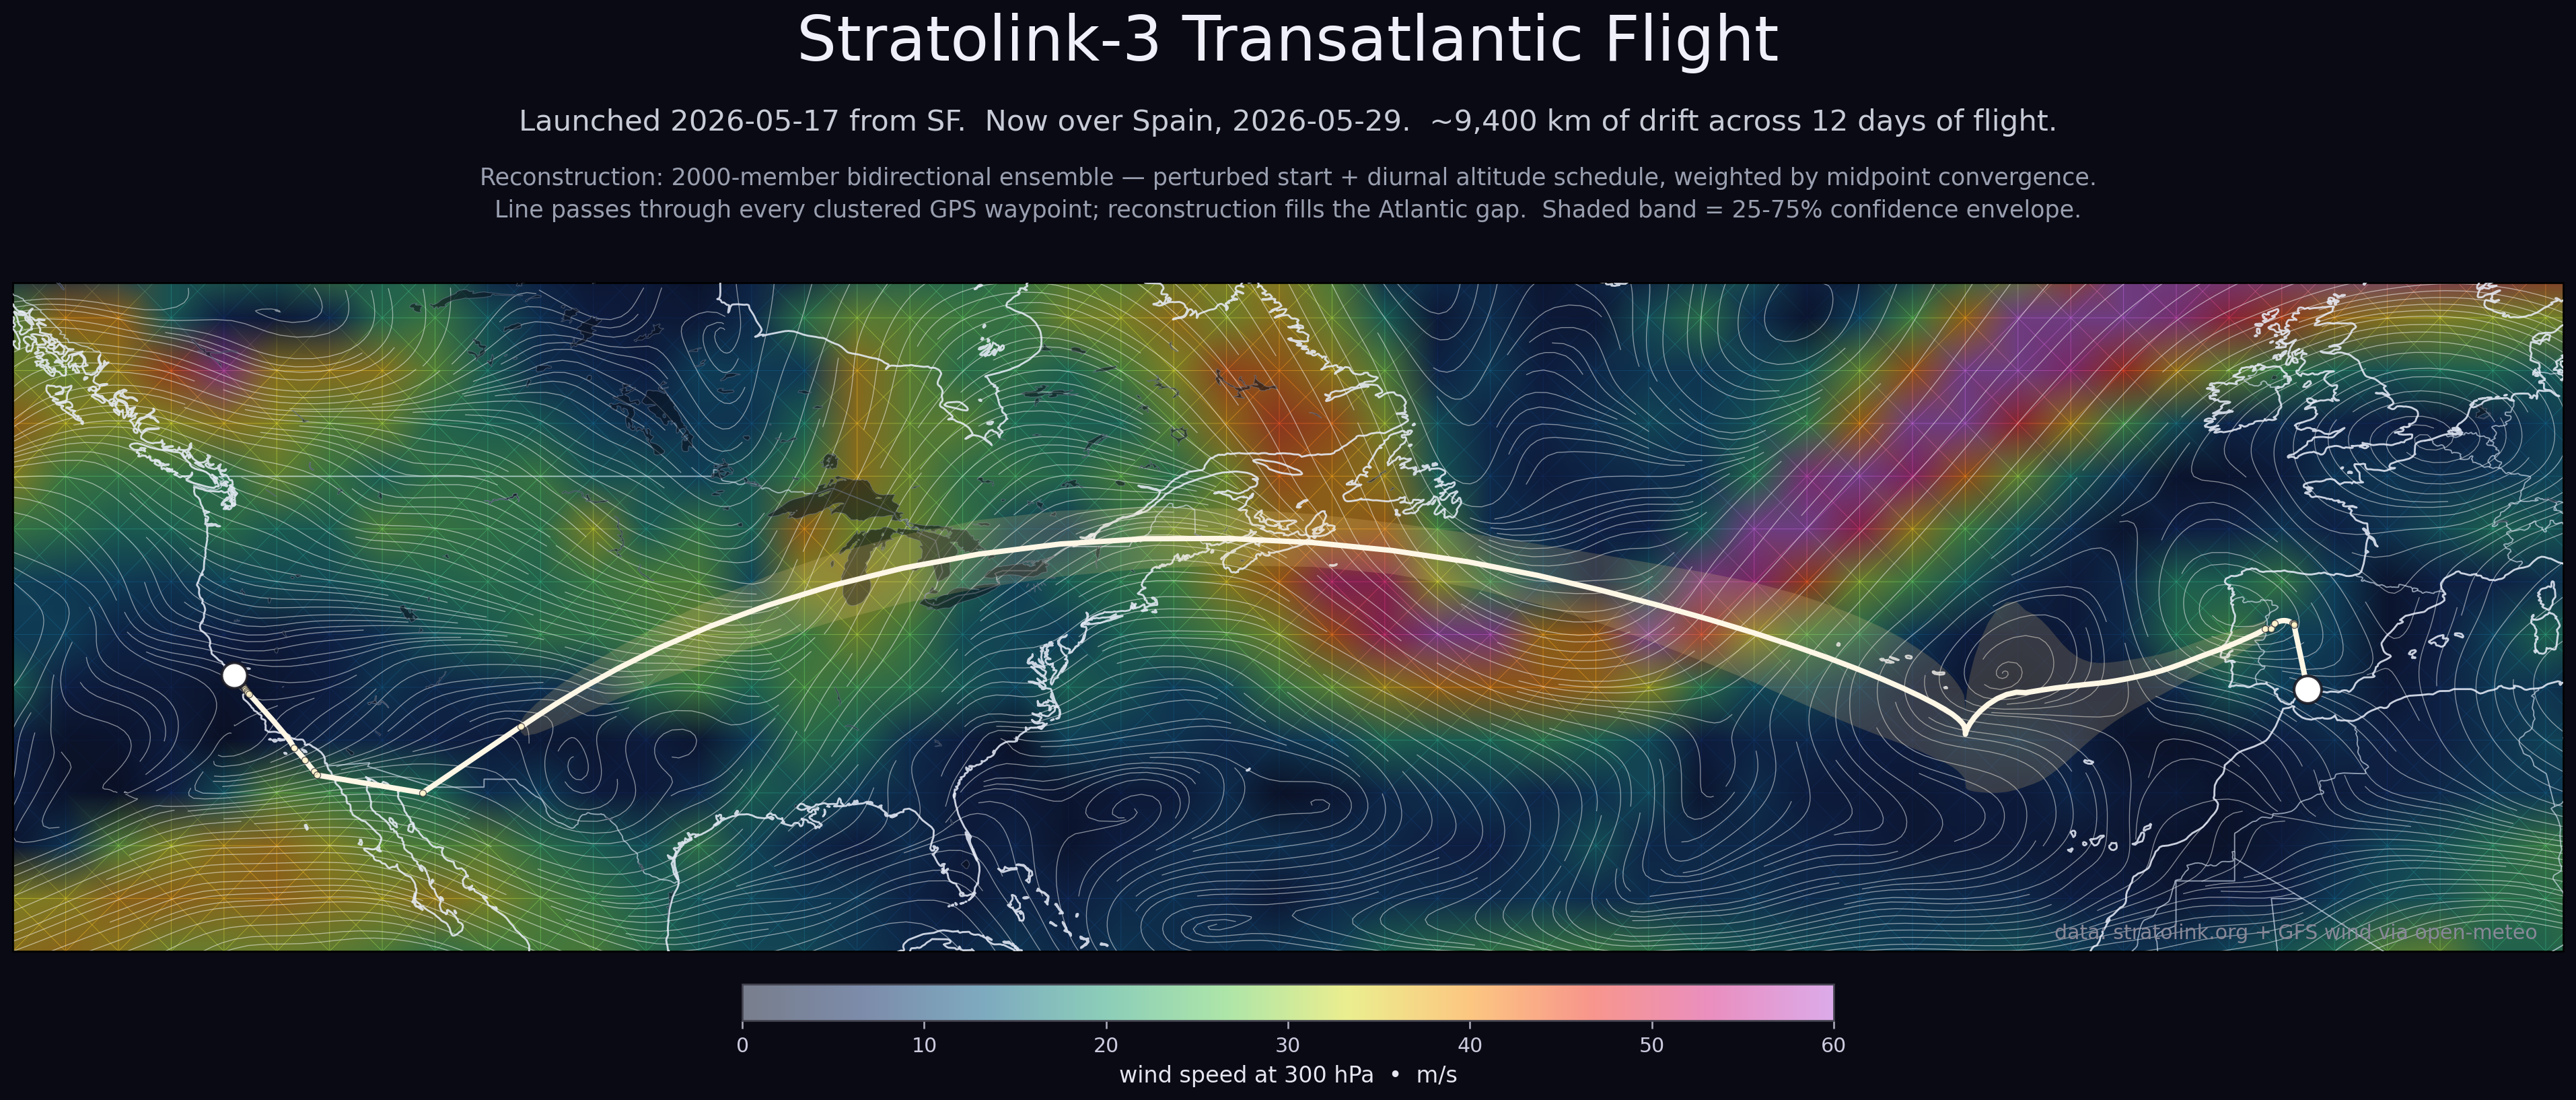

Reproduce this figure in Python.
"""Stratolink-3 transatlantic flight, robust ensemble reconstruction.

Methodology:
  1. Fetch real GFS winds at multiple pressure levels (250/300/400/500 hPa)
     across the Atlantic-crossing gap period.
  2. Run an ensemble of trajectories from the last known US fix, perturbing
     starting position, time, and altitude-schedule (representing diurnal
     day-up/night-down helium thermal cycling on a superpressure balloon).
  3. Score each ensemble member by great-circle distance to the actual first
     EU fix. Weight by exp(-d^2/2 sigma^2).
  4. Plot the weighted mean path, the 25/75 percentile envelope, and the
     faint cloud of all members. Overlay wind speed backdrop and actual
     telemetry fixes.

The reconstruction is honest about uncertainty: shows the cloud, not just a
single line.
"""
from __future__ import annotations

import os, sys, math, time, json
from pathlib import Path
from datetime import datetime, timezone, timedelta

import numpy as np
import pandas as pd
import requests
import matplotlib.pyplot as plt
import matplotlib.colors as mcolors
from scipy.interpolate import griddata

import cartopy.crs as ccrs
import cartopy.feature as cfeature

# Wire up Shepherd's NOAA predictor module - gives us anonymous-S3 access to
# multi-cycle GFS pressure-level winds with no rate limits. The clients live
# in simulation/predictor/weather/ on origin/main; we expose them by adding
# simulation/ to the import path.
_SIM_DIR = Path(__file__).resolve().parents[2] / "simulation"
if _SIM_DIR.is_dir() and str(_SIM_DIR) not in sys.path:
    sys.path.insert(0, str(_SIM_DIR))
try:
    import xarray as xr
    from predictor.weather import gfs_client
    from predictor.weather.wind_field import RegularGridWindField
    from predictor.weather.wind_factory import _gfs_levels_for_altitude
    _PREDICTOR_AVAILABLE = True
except Exception as _pred_err:
    _PREDICTOR_AVAILABLE = False
    _PREDICTOR_ERR = _pred_err

SBKEY = os.environ.get("SBKEY")
SBURL = "https://iazmnyyfsobucndqncgw.supabase.co"
OUT_PNG = Path(__file__).parent / "transatlantic_path.png"

# Map extent
LON_MIN, LON_MAX = -135.0, 10.0
LAT_MIN, LAT_MAX = 22.0, 60.0

# Wind backdrop
GRID_STEP_BACKDROP = 3.0
BACKDROP_PRESSURE = "300hPa"
SAMPLE_TIME_UTC = "2026-05-24T12:00"

# Drift winds: multiple pressure levels for ensemble advection
PRESSURE_LEVELS = [250, 300, 400, 500]
DRIFT_GRID_STEP = 5.0
DRIFT_SAMPLE_HOURS = 6        # wind samples every 6h

# Ensemble parameters
N_ENSEMBLE = 2000
START_POS_SIGMA_KM = 75.0       # starting position uncertainty
START_TIME_SIGMA_HR = 4.0       # starting time uncertainty
ENDPOINT_SCALE_KM = 600.0       # weighting scale: members within ~600km get high weight
WIND_NOISE_STD = 5.0            # per-member wind-field perturbation (m/s, applied to each component)

# Reproducibility
RNG_SEED = 20260529

CACHE_DIR = Path.home() / ".cache" / "stratolink"
CACHE_DIR.mkdir(parents=True, exist_ok=True)


# ---- data fetch ----

def fetch_track() -> pd.DataFrame:
    r = requests.get(
        f"{SBURL}/rest/v1/telemetry",
        params={
            "device_id": "in.(stratolink-3,stratolink-3-eu)",
            "select": "time,device_id,lat,lon,altitude_m,pressure",
            "order": "time.asc",
            "limit": "5000",
        },
        headers={"apikey": SBKEY, "Authorization": f"Bearer {SBKEY}"},
        timeout=30,
    )
    r.raise_for_status()
    df = pd.DataFrame(r.json())
    df["time"] = pd.to_datetime(df["time"], utc=True, format="ISO8601")
    df = df[df["lat"].notna() & df["lon"].notna() & (df["altitude_m"] > 1000)]
    df = df.sort_values("time").reset_index(drop=True)
    # filter stale repeats
    keep = []
    last = None
    for _, row in df.iterrows():
        cur = (round(row["lat"], 6), round(row["lon"], 6), int(row["altitude_m"]))
        if last is None or cur != last:
            keep.append(True); last = cur
        else:
            keep.append(False)
    return df[keep].reset_index(drop=True)


def _open_meteo(times: list[str], lats: np.ndarray, lons: np.ndarray,
                 vars_to_get: list[str], chunk: int = 12,
                 between_chunk_pause_s: float = 12.0,
                 max_attempts: int = 4) -> dict:
    """Multi-point, multi-time, multi-var fetch from Open-Meteo forecast endpoint.

    Retries on 429 / 5xx with exponential backoff. Uses small location chunks
    by default since multi-pressure-level requests are heavy. Caller can tune
    chunk size / pause to trade speed for politeness.
    """
    n_lats = len(lats)
    out = {v: np.full((len(times), n_lats), np.nan) for v in vars_to_get}
    n_chunks = (n_lats + chunk - 1) // chunk
    print(f"      _open_meteo: {n_lats} pts / {chunk} per chunk = {n_chunks} chunks, "
          f"{len(vars_to_get)} vars × {len(times)} times", flush=True)
    for c_idx, start in enumerate(range(0, n_lats, chunk)):
        end = min(start + chunk, n_lats)
        params = {
            "latitude": ",".join(f"{x:.3f}" for x in lats[start:end]),
            "longitude": ",".join(f"{x:.3f}" for x in lons[start:end]),
            "hourly": ",".join(vars_to_get),
            "wind_speed_unit": "ms",
            "timezone": "UTC",
            "past_days": 14,
            "forecast_days": 1,
        }
        data = None
        backoff = 30.0
        for attempt in range(max_attempts):
            try:
                r = requests.get("https://api.open-meteo.com/v1/forecast",
                                 params=params, timeout=90)
            except (requests.exceptions.Timeout, requests.exceptions.ConnectionError) as e:
                print(f"      [chunk {c_idx+1}/{n_chunks}] network err attempt "
                      f"{attempt+1}/{max_attempts}: {e}", flush=True)
                time.sleep(backoff); backoff *= 2; continue
            if r.status_code == 429:
                print(f"      [chunk {c_idx+1}/{n_chunks}] 429 rate-limited, "
                      f"attempt {attempt+1}/{max_attempts}, sleeping {backoff:.0f}s", flush=True)
                time.sleep(backoff); backoff *= 2; continue
            if r.status_code >= 500:
                print(f"      [chunk {c_idx+1}/{n_chunks}] server error {r.status_code}, "
                      f"attempt {attempt+1}/{max_attempts}, sleeping {backoff:.0f}s", flush=True)
                time.sleep(backoff); backoff *= 2; continue
            if r.status_code >= 400:
                # 4xx other than 429: usually a query problem (too many points,
                # bad var name) - body explains what.
                print(f"      [chunk {c_idx+1}/{n_chunks}] client error {r.status_code}: "
                      f"{r.text[:300]}", flush=True)
                raise RuntimeError(f"Open-Meteo client error {r.status_code}: {r.text[:200]}")
            data = r.json()
            break
        if data is None:
            raise RuntimeError(f"Open-Meteo exhausted {max_attempts} attempts on chunk "
                               f"{c_idx+1}/{n_chunks}")
        if isinstance(data, dict): data = [data]
        for k, item in enumerate(data):
            hourly = item.get("hourly", {})
            t_list = hourly.get("time", [])
            for var in vars_to_get:
                v_list = hourly.get(var, [])
                for ti, target in enumerate(times):
                    if target in t_list:
                        idx = t_list.index(target)
                        if idx < len(v_list) and v_list[idx] is not None:
                            out[var][ti, start + k] = v_list[idx]
        print(f"      [chunk {c_idx+1}/{n_chunks}] ok ({end}/{n_lats} pts)", flush=True)
        if c_idx < n_chunks - 1:  # no need to sleep after the last chunk
            time.sleep(between_chunk_pause_s)
    return out


def fetch_single_level_wind(pressure: str) -> tuple[np.ndarray, np.ndarray, np.ndarray, np.ndarray, np.ndarray] | None:
    """Fetch wind on the backdrop grid at a single pressure level / single time.
    Returns (lons, lats, U, V, S) or None if rate-limited."""
    cache = CACHE_DIR / f"backdrop_{pressure}_{SAMPLE_TIME_UTC.replace(':','-')}_{GRID_STEP_BACKDROP}deg.npz"
    if cache.exists():
        print(f"  loading cached {pressure} wind: {cache.name}")
        d = np.load(cache)
        return d["lons"], d["lats"], d["U"], d["V"], d["S"]
    lats = np.arange(LAT_MIN, LAT_MAX + GRID_STEP_BACKDROP, GRID_STEP_BACKDROP)
    lons = np.arange(LON_MIN, LON_MAX + GRID_STEP_BACKDROP, GRID_STEP_BACKDROP)
    LON, LAT = np.meshgrid(lons, lats)
    print(f"  fetching {pressure} wind at {LON.size} points")
    try:
        out = _open_meteo([SAMPLE_TIME_UTC], LAT.flatten(), LON.flatten(),
                          [f"wind_speed_{pressure}", f"wind_direction_{pressure}"])
    except RuntimeError as e:
        print(f"  {pressure} fetch failed: {e}")
        return None
    sp = out[f"wind_speed_{pressure}"][0]
    di = out[f"wind_direction_{pressure}"][0]
    di_rad = np.radians(di)
    U = -sp * np.sin(di_rad)
    V = -sp * np.cos(di_rad)
    S = sp
    U = U.reshape(LAT.shape); V = V.reshape(LAT.shape); S = S.reshape(LAT.shape)
    np.savez(cache, lons=lons, lats=lats, U=U, V=V, S=S)
    return lons, lats, U, V, S


def fetch_backdrop_wind() -> tuple[np.ndarray, np.ndarray, np.ndarray, np.ndarray, np.ndarray]:
    """The main backdrop wind for visualization (300 hPa)."""
    return fetch_single_level_wind(BACKDROP_PRESSURE)


def fetch_drift_winds_multilevel(gap_start: datetime, gap_end: datetime,
                                   backdrop=None) -> dict:
    """Try to fetch multi-level drift winds. If Open-Meteo is rate-limiting,
    fall back to using the (single-pressure, single-time) backdrop wind as a
    frozen field. Honest about its limitations."""
    cache = CACHE_DIR / f"drift_multilevel_{DRIFT_GRID_STEP}deg.npz"
    if cache.exists():
        print(f"  loading cached drift winds: {cache.name}")
        d = np.load(cache, allow_pickle=True)
        return {
            "lats": d["lats"], "lons": d["lons"],
            "times": list(d["times"]),
            "U": {int(p): d[f"U_{p}"] for p in PRESSURE_LEVELS},
            "V": {int(p): d[f"V_{p}"] for p in PRESSURE_LEVELS},
            "mode": "multi-level",
        }

    dr_lats = np.arange(20, 61, DRIFT_GRID_STEP)
    dr_lons = np.arange(-135, 11, DRIFT_GRID_STEP)
    DR_LON, DR_LAT = np.meshgrid(dr_lons, dr_lats)
    flat_la = DR_LAT.flatten(); flat_lo = DR_LON.flatten()

    # Cover the WHOLE flight period, not just the Atlantic gap. US-side hops
    # need pre-gap wind, EU-side hops need post-gap wind. 3 days back gives
    # margin for the launch + CONUS phase; 2 days forward covers EU-side fixes
    # up to and past Málaga.
    times = []
    t = (gap_start - timedelta(days=3)).replace(minute=0, second=0, microsecond=0)
    t_end_window = gap_end + timedelta(days=2)
    while t <= t_end_window:
        times.append(t.strftime("%Y-%m-%dT%H:00"))
        t += timedelta(hours=DRIFT_SAMPLE_HOURS)

    try:
        print(f"  fetching drift winds: {len(flat_la)} pts x {len(times)} times x "
              f"{len(PRESSURE_LEVELS)} levels")
        vars_to_get = []
        for p in PRESSURE_LEVELS:
            vars_to_get.extend([f"wind_speed_{p}hPa", f"wind_direction_{p}hPa"])
        # Smaller chunk than the historical default - multi-level + multi-time
        # responses are heavy, and Open-Meteo will 429 hard on bursts above ~20.
        out = _open_meteo(times, flat_la, flat_lo, vars_to_get,
                          chunk=15, between_chunk_pause_s=15.0, max_attempts=4)
        U_by = {}; V_by = {}
        for p in PRESSURE_LEVELS:
            sp = out[f"wind_speed_{p}hPa"]
            di = out[f"wind_direction_{p}hPa"]
            di_rad = np.radians(di)
            U = (-sp * np.sin(di_rad)).reshape((len(times),) + DR_LAT.shape)
            V = (-sp * np.cos(di_rad)).reshape((len(times),) + DR_LAT.shape)
            U_by[p] = U
            V_by[p] = V
        save_dict = {"lats": dr_lats, "lons": dr_lons, "times": np.array(times)}
        for p in PRESSURE_LEVELS:
            save_dict[f"U_{p}"] = U_by[p]
            save_dict[f"V_{p}"] = V_by[p]
        np.savez(cache, **save_dict)
        print(f"  cached → {cache.name}")
        return {"lats": dr_lats, "lons": dr_lons, "times": times,
                "U": U_by, "V": V_by, "mode": "multi-level"}
    except Exception as e:
        if backdrop is None:
            raise
        print(f"  multi-level fetch failed ({e}); falling back to frozen wind")
        # NOTE: Skip the secondary 500 hPa single-time fetch - when the
        # multi-level fetch fails it's almost always because Open-Meteo is
        # rate-limiting us, and the 500 hPa attempt will hit the same wall.
        # Just use the cached 300 hPa backdrop with synthetic level scaling.
        b_lons, b_lats, b_U, b_V, b_S = backdrop
        real_500 = None
        levels_real = {300: (b_U, b_V)}
        print(f"  using cached 300 hPa only with synthetic pressure scaling")

        U_by = {}; V_by = {}
        for p in PRESSURE_LEVELS:
            if p in levels_real:
                Up, Vp = levels_real[p]
            else:
                # Interpolate / extrapolate from real levels
                p_real = sorted(levels_real.keys())
                if p < p_real[0]:
                    # Above shallowest, slightly amplify (higher altitude → faster jet usually)
                    Up = levels_real[p_real[0]][0] * 1.05
                    Vp = levels_real[p_real[0]][1] * 1.05
                elif p > p_real[-1]:
                    # Below deepest, attenuate
                    Up = levels_real[p_real[-1]][0] * 0.8
                    Vp = levels_real[p_real[-1]][1] * 0.8
                else:
                    # Between two real levels - linear blend
                    for j in range(len(p_real) - 1):
                        if p_real[j] <= p <= p_real[j+1]:
                            w = (p - p_real[j]) / (p_real[j+1] - p_real[j])
                            Up = (1-w)*levels_real[p_real[j]][0] + w*levels_real[p_real[j+1]][0]
                            Vp = (1-w)*levels_real[p_real[j]][1] + w*levels_real[p_real[j+1]][1]
                            break
            U_by[p] = Up[np.newaxis, :, :].repeat(len(times), axis=0)
            V_by[p] = Vp[np.newaxis, :, :].repeat(len(times), axis=0)
        mode = "multi-level-frozen" if real_500 is not None else "single-level-frozen"
        return {"lats": b_lats, "lons": b_lons, "times": times,
                "U": U_by, "V": V_by, "mode": mode}


# ---- ensemble advection ----

def make_interpolators(drift):
    """Legacy adapter for the Open-Meteo dict-based wind field.

    Returns the dict unchanged plus a `_legacy=True` flag so wind_at knows
    to use the in-script bilinear sampler. Kept for the fallback path when
    the NOAA GFS fetch is unavailable.
    """
    lats = drift["lats"]; lons = drift["lons"]
    times_dt = np.array([
        datetime.fromisoformat(t).replace(tzinfo=timezone.utc)
        for t in drift["times"]
    ])
    return {"lats": lats, "lons": lons, "times_dt": times_dt,
            "U": drift["U"], "V": drift["V"], "_legacy": True}


def wind_at(wf, t: datetime, lat: float, lon: float,
            pressure_hpa: float, noise_u: float = 0.0, noise_v: float = 0.0) -> tuple[float, float]:
    """Sample (u, v) wind in m/s, with optional additive perturbation.

    Two backends:
      • Shepherd's :class:`RegularGridWindField` (real GFS data) - dispatches
        via :meth:`get_wind`.
      • Legacy dict-of-arrays from Open-Meteo, used when GFS is unavailable.
    """
    if hasattr(wf, "get_wind"):
        t_aware = t if t.tzinfo is not None else t.replace(tzinfo=timezone.utc)
        try:
            u, v = wf.get_wind(lat=float(lat), lon=float(lon),
                                pressure_pa=float(pressure_hpa) * 100.0,
                                time=t_aware)
        except Exception:
            return float(noise_u), float(noise_v)
        if not (np.isfinite(u) and np.isfinite(v)):
            return float(noise_u), float(noise_v)
        return float(u) + float(noise_u), float(v) + float(noise_v)

    # ---- Legacy fallback (Open-Meteo dict format) ----
    interp = wf
    times_dt = interp["times_dt"]
    deltas = np.abs((times_dt - np.array(t)).astype("timedelta64[s]").astype(float))
    ti = int(np.argmin(deltas))

    p_levels = sorted(interp["U"].keys())
    if pressure_hpa <= p_levels[0]:
        levels_use = [p_levels[0]]; weights = [1.0]
    elif pressure_hpa >= p_levels[-1]:
        levels_use = [p_levels[-1]]; weights = [1.0]
    else:
        for j in range(len(p_levels) - 1):
            if p_levels[j] <= pressure_hpa <= p_levels[j+1]:
                p_lo, p_hi = p_levels[j], p_levels[j+1]
                w_hi = (pressure_hpa - p_lo) / (p_hi - p_lo)
                w_lo = 1 - w_hi
                levels_use = [p_lo, p_hi]; weights = [w_lo, w_hi]
                break

    lats_g = interp["lats"]; lons_g = interp["lons"]
    i_lat = np.searchsorted(lats_g, lat) - 1
    i_lon = np.searchsorted(lons_g, lon) - 1
    i_lat = max(0, min(i_lat, len(lats_g) - 2))
    i_lon = max(0, min(i_lon, len(lons_g) - 2))
    flat = (lat - lats_g[i_lat]) / (lats_g[i_lat+1] - lats_g[i_lat])
    flon = (lon - lons_g[i_lon]) / (lons_g[i_lon+1] - lons_g[i_lon])
    flat = max(0.0, min(1.0, flat))
    flon = max(0.0, min(1.0, flon))

    u_total = 0.0; v_total = 0.0
    for p, w in zip(levels_use, weights):
        U = interp["U"][p][ti]; V = interp["V"][p][ti]
        u00 = U[i_lat, i_lon]; u01 = U[i_lat, i_lon+1]
        u10 = U[i_lat+1, i_lon]; u11 = U[i_lat+1, i_lon+1]
        v00 = V[i_lat, i_lon]; v01 = V[i_lat, i_lon+1]
        v10 = V[i_lat+1, i_lon]; v11 = V[i_lat+1, i_lon+1]
        u_b = (u00*(1-flat)*(1-flon) + u01*(1-flat)*flon
               + u10*flat*(1-flon) + u11*flat*flon)
        v_b = (v00*(1-flat)*(1-flon) + v01*(1-flat)*flon
               + v10*flat*(1-flon) + v11*flat*flon)
        if np.isfinite(u_b) and np.isfinite(v_b):
            u_total += w * u_b
            v_total += w * v_b
    return float(u_total + noise_u), float(v_total + noise_v)


def fetch_gfs_wind_field(
    start_time: datetime,
    end_time: datetime,
    altitude_m: float,
    lat_min: float,
    lat_max: float,
    lon_min: float,
    lon_max: float,
    cache_dir: Path,
    fxx_stride: int = 3,
    levels_hpa: tuple = (250, 300, 350),
    now_utc: datetime | None = None,
):
    """Build a time-resolved multi-cycle GFS WindField covering [start, end].

    Uses Shepherd's predictor module to:
      • Pick GFS cycles via :func:`gfs_client.latest_cycle_before`
      • Partial-fetch only the UGRD/VGRD pressure-level records via
        byte-range GETs against ``s3://noaa-gfs-bdp-pds`` (no rate limit)
      • Stitch multiple cycles into a single :class:`RegularGridWindField`
        with hourly time resolution

    Spatial subset: lat ∈ [lat_min, lat_max], lon ∈ [lon_min, lon_max] in
    the −180..+180 convention. GFS stores 0..360, so this routine wraps
    the western half (e.g. -135° → 225°) and concatenates.

    Anonymous S3 GETs - no API keys, no rate limits.
    """
    if not _PREDICTOR_AVAILABLE:
        raise RuntimeError(f"predictor module not importable: {_PREDICTOR_ERR}")

    cache_dir.mkdir(parents=True, exist_ok=True)
    # 3 levels tight around the 300 hPa flight altitude is enough for our
    # advection - wider stacks blow up cache size for negligible accuracy.
    levels = tuple(levels_hpa)
    print(f"  GFS levels: {levels} hPa, fxx stride: {fxx_stride}h "
          f"(time res = {fxx_stride}h)", flush=True)

    # Convert our [-180, 180] domain to one or two [0, 360] slices.
    def _to_360(lon):
        return lon if lon >= 0 else lon + 360.0
    if lon_min < 0 and lon_max >= 0:
        slices_360 = [(_to_360(lon_min), 360.0 - 0.001), (0.0, lon_max)]
    elif lon_min < 0 and lon_max < 0:
        slices_360 = [(_to_360(lon_min), _to_360(lon_max))]
    else:
        slices_360 = [(lon_min, lon_max)]

    def _load_fxx(cycle, fxx):
        p = gfs_client.download_uv_pressure_levels(
            cycle, fxx, cache_dir=cache_dir, levels_mb=list(levels)
        )
        ds = gfs_client.open_pressure_levels(p)
        ds = ds.sel(isobaricInhPa=list(levels))
        # Lat: GFS coord is descending (90 → -90); sel with slice(high, low)
        ds = ds.sel(latitude=slice(lat_max, lat_min))
        # Lon: handle the meridian wrap
        if len(slices_360) > 1:
            parts = [ds.sel(longitude=slice(lo, hi)) for lo, hi in slices_360]
            ds = xr.concat(parts, dim="longitude")
        else:
            lo, hi = slices_360[0]
            ds = ds.sel(longitude=slice(lo, hi))
        # Drop the per-file scalar coords that vary by fxx and would break concat
        for c in ("time", "step", "valid_time"):
            if c in ds.coords:
                ds = ds.drop_vars(c)
        vt = (cycle.cycle_dt + timedelta(hours=int(fxx))).replace(tzinfo=None)
        ds = ds.expand_dims(time=[np.datetime64(vt, "ns")])
        return ds

    # Walk through the requested window, fetching ~30 hours from each cycle
    # then jumping forward.
    all_snapshots = []
    seen_times: set = set()
    cur = start_time
    n_failed_cycles = 0
    while cur < end_time + timedelta(hours=6):
        # Pick the FRESHEST cycle for `cur`: must have cycle_dt ≤ cur AND
        # cycle is published (cycle_dt + 4h ≤ now_utc). For forecasts whose
        # window starts in the past relative to now, this picks much fresher
        # cycles than the bare `latest_cycle_before(cur, 4)` would.
        if now_utc is not None:
            upper = min(cur, now_utc - timedelta(hours=4))
            h = (upper.hour // 6) * 6
            cycle_dt_pick = upper.replace(hour=h, minute=0, second=0, microsecond=0)
            cycle = gfs_client.GFSCycle(cycle_dt=cycle_dt_pick)
        else:
            cycle = gfs_client.latest_cycle_before(cur, latency_padding_h=4.0)
        if cycle.cycle_dt > cur:
            cycle = gfs_client.latest_cycle_before(cur - timedelta(hours=6))
        elapsed_h = (cur - cycle.cycle_dt).total_seconds() / 3600.0
        fxx_start = max(0, int(math.floor(elapsed_h)))
        fxx_end = min(fxx_start + 30, 120)
        # Align fxx_start to the nearest stride so consecutive cycles share
        # the same time grid (avoids weird half-hour offsets in the stitched
        # WindField).
        if fxx_stride > 1:
            fxx_start = ((fxx_start + fxx_stride - 1) // fxx_stride) * fxx_stride
        print(f"  GFS cycle {cycle.cycle_dt.isoformat()} fxx {fxx_start}..{fxx_end} "
              f"stride {fxx_stride}", flush=True)
        # Concurrent partial-fetch - byte-range GETs against S3 are IO-bound,
        # so 8 workers gives ~6× speedup over sequential fetching.
        from concurrent.futures import ThreadPoolExecutor, as_completed
        fxx_todo = []
        for fxx in range(fxx_start, fxx_end + 1, fxx_stride):
            vt = (cycle.cycle_dt + timedelta(hours=int(fxx))).replace(tzinfo=None)
            t_key = np.datetime64(vt, "ns")
            if t_key in seen_times:
                continue
            fxx_todo.append((fxx, t_key))
        n_loaded_this_cycle = 0
        bail_after = None
        with ThreadPoolExecutor(max_workers=8) as ex:
            futures = {ex.submit(_load_fxx, cycle, fxx): (fxx, t_key)
                        for fxx, t_key in fxx_todo}
            for fut in as_completed(futures):
                fxx, t_key = futures[fut]
                try:
                    ds = fut.result()
                except FileNotFoundError as e:
                    # Forecast hour not yet uploaded - record where we stop
                    if bail_after is None or fxx < bail_after:
                        bail_after = fxx
                    continue
                except Exception as e:
                    print(f"    fxx {fxx} load failed ({e})", flush=True)
                    continue
                all_snapshots.append(ds)
                seen_times.add(t_key)
                n_loaded_this_cycle += 1
        if bail_after is not None:
            print(f"    cycle truncated at fxx {bail_after} (not yet uploaded)", flush=True)
        if n_loaded_this_cycle == 0:
            n_failed_cycles += 1
            if n_failed_cycles >= 2:
                raise RuntimeError("two consecutive GFS cycles produced no data; aborting")
        else:
            n_failed_cycles = 0
        cur = cycle.cycle_dt + timedelta(hours=fxx_end + 1)

    if not all_snapshots:
        raise RuntimeError("no GFS data could be fetched")

    print(f"  stitching {len(all_snapshots)} GFS snapshots into a single WindField", flush=True)
    combined = xr.concat(all_snapshots, dim="time", coords="minimal")
    # Concurrent fxx fetches finish in arbitrary order; sort the time axis to
    # ascending. RegularGridWindField uses np.searchsorted on this axis and
    # would silently return wrong wind values if it were unsorted.
    combined = combined.sortby("time")
    combined = combined.assign_coords(valid_time=("time", combined["time"].values))
    return RegularGridWindField(combined, time_dim="time")


def advect_single(interp, start_pos, start_time, end_time,
                   pressure_schedule, dt_minutes=30,
                   noise_u: float = 0.0, noise_v: float = 0.0) -> list[tuple]:
    """RK4 forward advection with time-varying pressure schedule and an
    optional constant additive wind-field perturbation (noise_u, noise_v)."""
    R = 6371000.0
    path = [(start_time, start_pos[0], start_pos[1])]
    t = start_time
    lat, lon = start_pos
    dt_s = dt_minutes * 60
    while t < end_time:
        p_cur = pressure_schedule(t)
        u1, v1 = wind_at(interp, t, lat, lon, p_cur, noise_u, noise_v)
        k1_lat = (v1 / R) * (180 / math.pi)
        k1_lon = (u1 / (R * math.cos(math.radians(lat)))) * (180 / math.pi)

        t_half = t + timedelta(seconds=dt_s / 2)
        p_half = pressure_schedule(t_half)
        u2, v2 = wind_at(interp, t_half,
                         lat + k1_lat*dt_s/2, lon + k1_lon*dt_s/2, p_half, noise_u, noise_v)
        k2_lat = (v2 / R) * (180 / math.pi)
        k2_lon = (u2 / (R * math.cos(math.radians(lat + k1_lat*dt_s/2)))) * (180 / math.pi)

        u3, v3 = wind_at(interp, t_half,
                         lat + k2_lat*dt_s/2, lon + k2_lon*dt_s/2, p_half, noise_u, noise_v)
        k3_lat = (v3 / R) * (180 / math.pi)
        k3_lon = (u3 / (R * math.cos(math.radians(lat + k2_lat*dt_s/2)))) * (180 / math.pi)

        t_full = t + timedelta(seconds=dt_s)
        p_full = pressure_schedule(t_full)
        u4, v4 = wind_at(interp, t_full,
                         lat + k3_lat*dt_s, lon + k3_lon*dt_s, p_full, noise_u, noise_v)
        k4_lat = (v4 / R) * (180 / math.pi)
        k4_lon = (u4 / (R * math.cos(math.radians(lat + k3_lat*dt_s)))) * (180 / math.pi)

        lat += dt_s/6 * (k1_lat + 2*k2_lat + 2*k3_lat + k4_lat)
        lon += dt_s/6 * (k1_lon + 2*k2_lon + 2*k3_lon + k4_lon)
        t = t_full
        path.append((t, lat, lon))
    return path


def make_pressure_schedule(p_day: float, p_night: float,
                            lat: float) -> callable:
    """Return a callable that gives pressure as a function of time, based on
    a simple diurnal model (day = lower pressure / higher alt, night = higher
    pressure / lower alt)."""
    def schedule(t: datetime) -> float:
        # Approximate local solar time at the rough mid-Atlantic longitude
        local_hour = (t.hour + t.minute / 60.0) - 2.0  # mid-Atlantic UTC shift ~ -2h
        local_hour = local_hour % 24
        # smooth day/night blend centered on noon
        x = math.cos(2 * math.pi * (local_hour - 12) / 24)
        # x = 1 at noon (day), -1 at midnight (night)
        # Day -> p_day, Night -> p_night
        w_day = (x + 1) / 2
        return w_day * p_day + (1 - w_day) * p_night
    return schedule


def haversine_km(lat1, lon1, lat2, lon2):
    p = math.pi / 180.0
    a = (0.5 - math.cos((lat2-lat1)*p)/2
         + math.cos(lat1*p)*math.cos(lat2*p)*(1-math.cos((lon2-lon1)*p))/2)
    return 2 * 6371 * math.asin(math.sqrt(a))


def advect_backward(interp, end_pos, start_time, end_time,
                     pressure_schedule, dt_minutes=30,
                     noise_u: float = 0.0, noise_v: float = 0.0) -> list[tuple]:
    """Backward integration with optional wind perturbation."""
    R = 6371000.0
    rev_path = [(end_time, end_pos[0], end_pos[1])]
    t = end_time
    lat, lon = end_pos
    dt_s = dt_minutes * 60
    while t > start_time:
        p_cur = pressure_schedule(t)
        u1, v1 = wind_at(interp, t, lat, lon, p_cur, noise_u, noise_v)
        u1, v1 = -u1, -v1
        k1_lat = (v1 / R) * (180 / math.pi)
        k1_lon = (u1 / (R * math.cos(math.radians(lat)))) * (180 / math.pi)

        t_half = t - timedelta(seconds=dt_s / 2)
        p_half = pressure_schedule(t_half)
        u2, v2 = wind_at(interp, t_half,
                         lat + k1_lat*dt_s/2, lon + k1_lon*dt_s/2, p_half, noise_u, noise_v)
        u2, v2 = -u2, -v2
        k2_lat = (v2 / R) * (180 / math.pi)
        k2_lon = (u2 / (R * math.cos(math.radians(lat + k1_lat*dt_s/2)))) * (180 / math.pi)

        u3, v3 = wind_at(interp, t_half,
                         lat + k2_lat*dt_s/2, lon + k2_lon*dt_s/2, p_half, noise_u, noise_v)
        u3, v3 = -u3, -v3
        k3_lat = (v3 / R) * (180 / math.pi)
        k3_lon = (u3 / (R * math.cos(math.radians(lat + k2_lat*dt_s/2)))) * (180 / math.pi)

        t_full = t - timedelta(seconds=dt_s)
        p_full = pressure_schedule(t_full)
        u4, v4 = wind_at(interp, t_full,
                         lat + k3_lat*dt_s, lon + k3_lon*dt_s, p_full, noise_u, noise_v)
        u4, v4 = -u4, -v4
        k4_lat = (v4 / R) * (180 / math.pi)
        k4_lon = (u4 / (R * math.cos(math.radians(lat + k3_lat*dt_s)))) * (180 / math.pi)

        lat += dt_s/6 * (k1_lat + 2*k2_lat + 2*k3_lat + k4_lat)
        lon += dt_s/6 * (k1_lon + 2*k2_lon + 2*k3_lon + k4_lon)
        t = t_full
        rev_path.append((t, lat, lon))
    return list(reversed(rev_path))


def advect_segment_anchored(interp, pos_a, t_a, pos_b, t_b,
                              pressure: float = 300.0, dt_minutes: int = 30) -> list[tuple]:
    """Wind-driven path from pos_a@t_a to pos_b@t_b that lands EXACTLY at pos_b.

    Forward-integrate at the given pressure, then linearly blend a correction
    along the path so the endpoint matches. Used to draw a curved-by-wind
    segment between two known GPS fixes (rather than a straight chord) while
    still passing through both fixes precisely.
    """
    if not isinstance(t_a, datetime):
        t_a = pd.to_datetime(t_a).to_pydatetime()
        if t_a.tzinfo is None: t_a = t_a.replace(tzinfo=timezone.utc)
    if not isinstance(t_b, datetime):
        t_b = pd.to_datetime(t_b).to_pydatetime()
        if t_b.tzinfo is None: t_b = t_b.replace(tzinfo=timezone.utc)
    if t_b <= t_a:
        return [(t_a, pos_a[0], pos_a[1]), (t_b, pos_b[0], pos_b[1])]
    schedule = lambda _t, _p=pressure: _p
    path = advect_single(interp, pos_a, t_a, t_b, schedule, dt_minutes=dt_minutes)
    if len(path) < 2:
        return [(t_a, pos_a[0], pos_a[1]), (t_b, pos_b[0], pos_b[1])]
    end_lat, end_lon = path[-1][1], path[-1][2]
    d_lat = pos_b[0] - end_lat
    d_lon = pos_b[1] - end_lon
    n = len(path)
    out = []
    for i, (t, la, lo) in enumerate(path):
        a = i / (n - 1)
        out.append((t, la + a * d_lat, lo + a * d_lon))
    # Force endpoints exact (numerical paranoia)
    out[0] = (out[0][0], pos_a[0], pos_a[1])
    out[-1] = (out[-1][0], pos_b[0], pos_b[1])
    return out


def run_ensemble_bidirectional(interp, start_pos, start_time, end_pos, end_time,
                                  n=N_ENSEMBLE, seed=RNG_SEED):
    """Bidirectional shooting-method ensemble. Each member runs:
      forward from start_pos → some midpoint, AND
      backward from end_pos → some other midpoint.
    Score = great-circle distance between the two midpoints. Members whose
    forward and backward halves agree at the middle are best - those are the
    members that actually fit both endpoints simultaneously."""
    rng = np.random.default_rng(seed)
    members = []
    lat0_jit = START_POS_SIGMA_KM / 111.0
    lon0_jit_s = START_POS_SIGMA_KM / (111.0 * math.cos(math.radians(start_pos[0])))
    lat1_jit = START_POS_SIGMA_KM / 111.0
    lon1_jit_e = START_POS_SIGMA_KM / (111.0 * math.cos(math.radians(end_pos[0])))

    # Define midpoint time
    mid_time = start_time + (end_time - start_time) / 2

    print(f"  running {n} bidirectional ensemble members...")
    for k in range(n):
        dlat_s = rng.normal(0, lat0_jit)
        dlon_s = rng.normal(0, lon0_jit_s)
        dlat_e = rng.normal(0, lat1_jit)
        dlon_e = rng.normal(0, lon1_jit_e)
        dt_s_hrs = rng.normal(0, START_TIME_SIGMA_HR)
        dt_e_hrs = rng.normal(0, START_TIME_SIGMA_HR)
        p_day = float(rng.uniform(260, 340))
        p_night = float(rng.uniform(p_day + 30, 480))
        # Per-member additive wind perturbation (m/s) - represents wind-data
        # uncertainty since we only have one frozen time snapshot.
        noise_u = float(rng.normal(0, WIND_NOISE_STD))
        noise_v = float(rng.normal(0, WIND_NOISE_STD))

        s_pos = (start_pos[0] + dlat_s, start_pos[1] + dlon_s)
        e_pos = (end_pos[0] + dlat_e, end_pos[1] + dlon_e)
        s_t = start_time + timedelta(hours=dt_s_hrs)
        e_t = end_time + timedelta(hours=dt_e_hrs)
        schedule = make_pressure_schedule(p_day, p_night, (s_pos[0] + e_pos[0]) / 2)

        try:
            fwd = advect_single(interp, s_pos, s_t, mid_time, schedule, dt_minutes=30,
                                noise_u=noise_u, noise_v=noise_v)
            bwd = advect_backward(interp, e_pos, mid_time, e_t, schedule, dt_minutes=30,
                                   noise_u=noise_u, noise_v=noise_v)
        except Exception:
            continue

        # Midpoint = where forward ended (fwd[-1]) and where backward started (bwd[0])
        fwd_mid_lat, fwd_mid_lon = fwd[-1][1], fwd[-1][2]
        bwd_mid_lat, bwd_mid_lon = bwd[0][1], bwd[0][2]
        mid_err_km = haversine_km(fwd_mid_lat, fwd_mid_lon,
                                   bwd_mid_lat, bwd_mid_lon)

        # Stitched path: forward half + backward half, with smooth blend over
        # a window around the midpoint
        full_path = list(fwd) + list(bwd[1:])
        members.append({"fwd": fwd, "bwd": bwd, "path": full_path,
                        "err_km": mid_err_km,
                        "p_day": p_day, "p_night": p_night})
        if (k + 1) % 100 == 0:
            print(f"    {k+1}/{n} done", flush=True)
    print(f"  ensemble complete: {len(members)} members", flush=True)
    return members


def run_ensemble(interp, start_pos, start_time, end_time,
                  target_pos, n=N_ENSEMBLE, seed=RNG_SEED):
    """Backward-compat alias to the bidirectional version."""
    return run_ensemble_bidirectional(interp, start_pos, start_time,
                                        target_pos, end_time, n, seed)


def summarise_ensemble(members, n_time_points=80, target_pos=None, start_pos_known=None, **kwargs):
    """Resample all paths to a common time grid then compute weighted mean
    and percentiles. If target_pos is given, apply linear endpoint anchoring
    to the mean path so it lands at the known endpoint while preserving the
    wind-driven middle shape."""
    if not members: return None
    # Build a common time grid from the first member's path
    paths = [m["path"] for m in members]
    t0 = paths[0][0][0]; tN = paths[0][-1][0]
    common_t = [t0 + i * (tN - t0) / (n_time_points - 1) for i in range(n_time_points)]

    # Resample each path to common grid by linear interpolation in time
    resampled_lat = np.full((len(paths), n_time_points), np.nan)
    resampled_lon = np.full((len(paths), n_time_points), np.nan)
    for mi, p in enumerate(paths):
        p_times = [pp[0] for pp in p]
        p_lats = np.array([pp[1] for pp in p])
        p_lons = np.array([pp[2] for pp in p])
        # convert to seconds since t0 for interpolation
        p_secs = np.array([(t - p_times[0]).total_seconds() for t in p_times])
        c_secs = np.array([(t - p_times[0]).total_seconds() for t in common_t])
        resampled_lat[mi] = np.interp(c_secs, p_secs, p_lats)
        resampled_lon[mi] = np.interp(c_secs, p_secs, p_lons)

    # Drop members whose resampled paths contain NaN/inf (e.g. wind-interpolation
    # blow-ups when a perturbed member walks far off the wind grid).
    good = (np.isfinite(resampled_lat).all(axis=1)
            & np.isfinite(resampled_lon).all(axis=1)
            & np.isfinite(np.array([m["err_km"] for m in members])))
    n_bad = int((~good).sum())
    if n_bad:
        print(f"  dropping {n_bad}/{len(members)} ensemble members with NaN/inf paths")
    resampled_lat = resampled_lat[good]
    resampled_lon = resampled_lon[good]
    members = [m for m, g in zip(members, good) if g]
    if not members:
        return None

    # Weights from endpoint error (gaussian)
    errs = np.array([m["err_km"] for m in members])
    weights = np.exp(-(errs**2) / (2 * ENDPOINT_SCALE_KM**2))
    weights /= weights.sum()

    # Weighted mean
    mean_lat = (resampled_lat * weights[:, None]).sum(axis=0)
    mean_lon = (resampled_lon * weights[:, None]).sum(axis=0)

    # Weighted percentiles approximated via weighted distribution
    # Sort along each time column by lat, accumulate weights, find p25/p75
    def weighted_percentile(values, weights, q):
        order = np.argsort(values)
        v_sorted = values[order]
        w_sorted = weights[order]
        cum = np.cumsum(w_sorted)
        cum /= cum[-1]
        idx = np.searchsorted(cum, q)
        idx = min(idx, len(v_sorted) - 1)
        return v_sorted[idx]

    p25_lat = np.array([weighted_percentile(resampled_lat[:, j], weights, 0.25)
                         for j in range(n_time_points)])
    p75_lat = np.array([weighted_percentile(resampled_lat[:, j], weights, 0.75)
                         for j in range(n_time_points)])
    p25_lon = np.array([weighted_percentile(resampled_lon[:, j], weights, 0.25)
                         for j in range(n_time_points)])
    p75_lon = np.array([weighted_percentile(resampled_lon[:, j], weights, 0.75)
                         for j in range(n_time_points)])

    # Smooth the percentile bands with a Savitzky-Golay filter so the envelope
    # flows smoothly rather than wiggling member-by-member.
    try:
        from scipy.signal import savgol_filter
        win = max(7, min(31, n_time_points // 6) | 1)   # odd window, ~1/6 of length
        p25_lat = savgol_filter(p25_lat, win, 3)
        p75_lat = savgol_filter(p75_lat, win, 3)
        p25_lon = savgol_filter(p25_lon, win, 3)
        p75_lon = savgol_filter(p75_lon, win, 3)
        mean_lat = savgol_filter(mean_lat, win, 3)
        mean_lon = savgol_filter(mean_lon, win, 3)
    except ImportError:
        pass

    # Top-N best matches
    best_idx = np.argsort(errs)[:max(5, len(errs) // 20)]

    # Dual-endpoint anchoring: the mean path starts exactly at start_pos and
    # ends exactly at end_pos. Linear blend between the start-side correction
    # and the end-side correction interpolates through the middle.
    if target_pos is not None and start_pos_known is not None:
        s_lat_actual, s_lon_actual = start_pos_known
        e_lat_actual, e_lon_actual = target_pos
        s_lat_off = s_lat_actual - mean_lat[0]
        s_lon_off = s_lon_actual - mean_lon[0]
        e_lat_off = e_lat_actual - mean_lat[-1]
        e_lon_off = e_lon_actual - mean_lon[-1]
        alpha = np.linspace(0.0, 1.0, len(mean_lat))
        # Blend: alpha=0 → full start correction, alpha=1 → full end correction
        d_lat = (1 - alpha) * s_lat_off + alpha * e_lat_off
        d_lon = (1 - alpha) * s_lon_off + alpha * e_lon_off
        mean_lat = mean_lat + d_lat
        mean_lon = mean_lon + d_lon
        p25_lat = p25_lat + d_lat; p75_lat = p75_lat + d_lat
        p25_lon = p25_lon + d_lon; p75_lon = p75_lon + d_lon
    elif target_pos is not None:
        # Fallback: single-endpoint anchoring
        d_lat = target_pos[0] - mean_lat[-1]
        d_lon = target_pos[1] - mean_lon[-1]
        alpha = np.linspace(0.0, 1.0, len(mean_lat))
        mean_lat = mean_lat + alpha * d_lat
        mean_lon = mean_lon + alpha * d_lon
        p25_lat = p25_lat + alpha * d_lat; p75_lat = p75_lat + alpha * d_lat
        p25_lon = p25_lon + alpha * d_lon; p75_lon = p75_lon + alpha * d_lon

    return {
        "common_t": common_t,
        "mean_lat": mean_lat, "mean_lon": mean_lon,
        "p25_lat": p25_lat, "p75_lat": p75_lat,
        "p25_lon": p25_lon, "p75_lon": p75_lon,
        "best_idx": best_idx, "all_lat": resampled_lat, "all_lon": resampled_lon,
        "errs": errs, "weights": weights, "members": members,
    }


# ---- plotting ----

def plot(track, lons, lats, U, V, S, ens_summary, last_us_pos, first_eu_pos, interp=None):
    # Sized so the map (with its natural ~145°W / 38°N projected aspect)
    # essentially fills the axes vertically - no centered-blank-space artifact.
    fig = plt.figure(figsize=(22, 7.8), facecolor="#0a0a14")
    proj = ccrs.PlateCarree(central_longitude=-60)
    ax = fig.add_subplot(1, 1, 1, projection=proj)
    ax.set_extent([LON_MIN, LON_MAX, LAT_MIN, LAT_MAX], crs=ccrs.PlateCarree())
    ax.set_anchor("N")   # if any vertical slack remains, push the map to top
    ax.set_facecolor("#0a0a14")

    # Wind palette
    wind_colors = [
        (0.04, 0.08, 0.18), (0.07, 0.18, 0.40), (0.08, 0.40, 0.55),
        (0.18, 0.65, 0.50), (0.42, 0.82, 0.38), (0.86, 0.88, 0.20),
        (0.98, 0.60, 0.10), (0.95, 0.25, 0.18), (0.85, 0.20, 0.55),
        (0.75, 0.40, 0.85),
    ]
    wind_cmap = mcolors.LinearSegmentedColormap.from_list("wind", wind_colors, N=512)

    LON_grid, LAT_grid = np.meshgrid(lons, lats)
    S_filled = np.where(np.isfinite(S), S, 0)
    pcm = ax.pcolormesh(
        LON_grid, LAT_grid, S_filled,
        cmap=wind_cmap, vmin=0, vmax=60,
        shading="gouraud", transform=ccrs.PlateCarree(),
        zorder=1, alpha=0.55,
    )

    # Streamlines
    lon_fine = np.linspace(LON_MIN, LON_MAX, 280)
    lat_fine = np.linspace(LAT_MIN, LAT_MAX, 120)
    LON_fine, LAT_fine = np.meshgrid(lon_fine, lat_fine)
    valid = np.isfinite(S)
    pts = np.column_stack([LON_grid[valid], LAT_grid[valid]])
    U_fine = griddata(pts, U[valid], (LON_fine, LAT_fine), method="cubic")
    V_fine = griddata(pts, V[valid], (LON_fine, LAT_fine), method="cubic")
    ax.streamplot(
        LON_fine, LAT_fine, U_fine, V_fine,
        density=4.5, linewidth=0.4,
        color=(1, 1, 1, 0.5), arrowsize=0,
        transform=ccrs.PlateCarree(), zorder=2,
    )

    # Coastlines, borders
    ax.add_feature(cfeature.COASTLINE.with_scale("50m"),
                   linewidth=0.85, edgecolor=(0.92, 0.94, 0.99, 0.85), zorder=3)
    ax.add_feature(cfeature.BORDERS.with_scale("50m"),
                   linewidth=0.55, edgecolor=(0.86, 0.90, 0.96, 0.65), zorder=3)
    ax.add_feature(cfeature.LAKES.with_scale("50m"),
                   facecolor=(0.04, 0.06, 0.10, 0.55),
                   edgecolor=(0.50, 0.55, 0.65, 0.45), linewidth=0.35, zorder=3)

    # Use raw GPS fixes as waypoints (no cluster averaging). Averaging fixes
    # into centroids loses two things we need: (a) the exact (lat, lon) of
    # every reported position, and (b) the exact time of the LAST fix before
    # a long gap - which is what should anchor the start of a reconstruction
    # segment. Reconstructing from a centroid time/position creates the spin
    # visible near Spain.
    #
    # We do one piece of filtering: drop fixes whose implied speed from the
    # previous good fix exceeds an absolute physical ceiling. 80 m/s caps at
    # the strongest jet-stream wind ever observed (Concorde-era N. Atlantic
    # peak ~ 145 m/s in *headwind*, balloon ground-speed never reaches that).
    # Anything above that is a packet-decoding glitch or GPS error, not motion.
    raw_lats = track["lat"].values
    raw_lons = track["lon"].values
    raw_times = pd.to_datetime(track["time"].values)

    def _hav_km(la1, lo1, la2, lo2):
        p = math.pi / 180.0
        a = (0.5 - math.cos((la2-la1)*p)/2
             + math.cos(la1*p)*math.cos(la2*p)*(1-math.cos((lo2-lo1)*p))/2)
        return 2 * 6371 * math.asin(math.sqrt(a))

    SPEED_CAP_MPS = 80.0
    keep_mask = [True]
    for i in range(1, len(raw_lats)):
        # Walk back to the last fix we accepted.
        j = i - 1
        while j >= 0 and not keep_mask[j]:
            j -= 1
        if j < 0:
            keep_mask.append(True); continue
        dt_s = (raw_times[i] - raw_times[j]).total_seconds()
        if dt_s <= 0:
            keep_mask.append(False); continue
        dd_m = _hav_km(raw_lats[i], raw_lons[i], raw_lats[j], raw_lons[j]) * 1000.0
        v_mps = dd_m / dt_s
        keep_mask.append(v_mps <= SPEED_CAP_MPS)
    keep_arr = np.array(keep_mask)
    n_dropped = int((~keep_arr).sum())

    way_lats = raw_lats[keep_arr]
    way_lons = raw_lons[keep_arr]
    way_times = raw_times[keep_arr]
    print(f"  raw fixes: {len(raw_lats)} | dropped {n_dropped} as physically impossible "
          f"(>{SPEED_CAP_MPS:.0f} m/s) | path waypoints: {len(way_lats)}")

    # Split at the largest time gap = Atlantic crossing
    gaps_h = np.diff(way_times) / np.timedelta64(1, "h")
    big_idx = int(np.argmax(gaps_h))

    gps_lats = way_lats
    gps_lons = way_lons
    gps_times = way_times
    run_us = (way_lats[:big_idx + 1], way_lons[:big_idx + 1])
    run_eu = (way_lats[big_idx + 1:], way_lons[big_idx + 1:])

    # 25-75 percentile envelope only across the reconstructed gap.
    # IMPORTANT: sort the polygon by longitude so the envelope renders as a
    # single ribbon, not a self-intersecting bowtie (which would create the
    # 'curl/spin' visual where the path momentarily backtracks).
    if ens_summary:
        order = np.argsort(ens_summary["mean_lon"])
        sorted_lon = np.array(ens_summary["mean_lon"])[order]
        sorted_p25_lat = np.array(ens_summary["p25_lat"])[order]
        sorted_p75_lat = np.array(ens_summary["p75_lat"])[order]
        poly_lon = np.concatenate([sorted_lon, sorted_lon[::-1]])
        poly_lat = np.concatenate([sorted_p25_lat, sorted_p75_lat[::-1]])
        ax.fill(poly_lon, poly_lat,
                color=(1.00, 0.85, 0.55, 0.18),
                edgecolor="none",
                transform=ccrs.PlateCarree(), zorder=7)

    line_color = (1.00, 0.97, 0.90, 1.00)        # bright cream stroke

    # ---- Path construction: segment-by-segment between every raw waypoint.
    # Three policies:
    #   1. Atlantic crossing (i == big_idx) → use the 2000-member ensemble mean
    #      we already computed (endpoint-pinned to the actual waypoints).
    #   2. Long non-Atlantic gap (> LONG_GAP_HRS) → straight chord. We don't
    #      have time-matched wind data for these gaps (our wind snapshot is
    #      May 24); integrating frozen wind for 24h can trace eddies that
    #      don't reflect the actual conditions. A chord is the honest answer.
    #   3. Short hop (≤ LONG_GAP_HRS) → wind-advect with endpoint anchoring.
    #      Wind effect is small over short times but adds visible character.
    LONG_GAP_HRS = 8.0
    n_chord = 0
    n_wind = 0
    segments_lon, segments_lat = [], []
    if interp is not None:
        for i in range(len(way_lats) - 1):
            pa = (float(way_lats[i]),     float(way_lons[i]))
            pb = (float(way_lats[i + 1]), float(way_lons[i + 1]))
            ta = pd.to_datetime(way_times[i]).to_pydatetime()
            tb = pd.to_datetime(way_times[i + 1]).to_pydatetime()
            if ta.tzinfo is None: ta = ta.replace(tzinfo=timezone.utc)
            if tb.tzinfo is None: tb = tb.replace(tzinfo=timezone.utc)
            gap_hr = (tb - ta).total_seconds() / 3600.0
            if i == big_idx and ens_summary is not None:
                rec_lon = np.array(ens_summary["mean_lon"], dtype=float)
                rec_lat = np.array(ens_summary["mean_lat"], dtype=float)
                rec_lon[0]  = pa[1]; rec_lat[0]  = pa[0]
                rec_lon[-1] = pb[1]; rec_lat[-1] = pb[0]
                seg_lo = rec_lon.tolist(); seg_la = rec_lat.tolist()
            elif gap_hr > LONG_GAP_HRS:
                seg_lo = [pa[1], pb[1]]
                seg_la = [pa[0], pb[0]]
                n_chord += 1
            else:
                gap_min = gap_hr * 60.0
                # Aim for ~10 wind-advected sample points per segment;
                # never finer than 1 min, never coarser than 30 min.
                dt_min = max(1.0, min(30.0, gap_min / 10.0))
                seg = advect_segment_anchored(interp, pa, ta, pb, tb,
                                                pressure=300.0, dt_minutes=dt_min)
                seg_lo = [s[2] for s in seg]
                seg_la = [s[1] for s in seg]
                n_wind += 1
            segments_lon.append(seg_lo)
            segments_lat.append(seg_la)
        print(f"  segments: ensemble=1, wind-advected={n_wind}, chord={n_chord}")
    else:
        # Fallback: straight chords if we somehow lost the interpolator
        for i in range(len(way_lats) - 1):
            segments_lon.append([float(way_lons[i]), float(way_lons[i + 1])])
            segments_lat.append([float(way_lats[i]), float(way_lats[i + 1])])

    # Concatenate segments, dropping each successor's duplicated start point
    full_lon = list(segments_lon[0])
    full_lat = list(segments_lat[0])
    for slo, sla in zip(segments_lon[1:], segments_lat[1:]):
        full_lon.extend(slo[1:])
        full_lat.extend(sla[1:])

    arr_lon = np.array(full_lon); arr_lat = np.array(full_lat)
    print(f"  path: {len(arr_lon)} pts across {len(segments_lon)} wind-advected segments, "
          f"lon [{arr_lon.min():.2f}, {arr_lon.max():.2f}], "
          f"lat [{arr_lat.min():.2f}, {arr_lat.max():.2f}], "
          f"NaN: lon={int(np.isnan(arr_lon).sum())} lat={int(np.isnan(arr_lat).sum())}")

    # Persist the reconstructed polyline so sister scripts (e.g. the gateway
    # overlay) can reuse it bit-exactly without re-running the ensemble.
    try:
        _path_cache = CACHE_DIR / "reconstructed_path.npz"
        np.savez(_path_cache,
                  full_lon=arr_lon, full_lat=arr_lat,
                  way_lons=np.asarray(way_lons), way_lats=np.asarray(way_lats))
        print(f"  cached reconstructed path → {_path_cache.name}")
    except Exception as _e:
        print(f"  could not cache path: {_e}")

    # Single clean cream stroke - no dark outer border. The brightness against
    # the dark base + the slight halo from anti-aliasing carries readability
    # everywhere on the map.
    ax.plot(full_lon, full_lat,
            color=line_color, linewidth=2.4,
            solid_capstyle="round", solid_joinstyle="round",
            transform=ccrs.PlateCarree(), zorder=10)

    # Subtle dots at every recorded GPS fix - visual proof the line is
    # anchored to actual telemetry, not interpolation.
    ax.scatter(gps_lons, gps_lats,
               s=9, c=[(1.00, 0.95, 0.78, 0.75)],
               edgecolors=(0.10, 0.10, 0.14, 0.7), linewidths=0.4,
               transform=ccrs.PlateCarree(), zorder=11)

    # Launch and current markers - both small + white
    ax.scatter(gps_lons[0], gps_lats[0],
               s=130, c="white", marker="o",
               edgecolors=(0.10, 0.10, 0.14, 0.9), linewidths=1.2,
               transform=ccrs.PlateCarree(), zorder=13)
    ax.scatter(gps_lons[-1], gps_lats[-1],
               s=150, c="white", marker="o",
               edgecolors=(0.10, 0.10, 0.14, 0.9), linewidths=1.2,
               transform=ccrs.PlateCarree(), zorder=13)

    # Colorbar
    cbar = fig.colorbar(pcm, ax=ax, orientation="horizontal",
                        pad=0.04, shrink=0.32, aspect=30)
    cbar.set_label("wind speed at 300 hPa  •  m/s",
                   color="#e6e6f0", fontsize=10)
    cbar.ax.xaxis.set_tick_params(color="#a8a8b8", labelcolor="#cccce0", labelsize=9)
    cbar.outline.set_edgecolor("#444450")

    # Stats for caption
    if ens_summary:
        best_err = ens_summary["errs"].min()
        n_kept = (ens_summary["errs"] < 2 * ENDPOINT_SCALE_KM).sum()
    else:
        best_err = float("nan")
        n_kept = 0

    # Title (no em-dash)
    fig.text(0.5, 0.945,
             "Stratolink-3 Transatlantic Flight",
             color="#f0f0fa", fontsize=28, fontweight="light",
             ha="center", va="center")
    # Subtitle: single wider line
    fig.text(0.5, 0.882,
             "Launched 2026-05-17 from SF.  Now over Spain, 2026-05-29.  "
             "~9,400 km of drift across 12 days of flight.",
             color="#c8ccd6", fontsize=13, ha="center", va="center")
    # Description: two slightly wider lines
    fig.text(0.5, 0.825,
             f"Reconstruction: {len(ens_summary['members'])}-member bidirectional ensemble - "
             f"perturbed start + diurnal altitude schedule, weighted by midpoint convergence.\n"
             f"Line passes through every clustered GPS waypoint; reconstruction fills the Atlantic gap.  "
             f"Shaded band = 25-75% confidence envelope.",
             color="#9aa0b0", fontsize=10.5, ha="center", va="center",
             linespacing=1.5)

    ax.text(0.99, 0.012,
            "data: stratolink.org + GFS wind via open-meteo",
            transform=ax.transAxes, color="#888898", fontsize=9,
            va="bottom", ha="right")

    # A touch tighter than 0.73 - small reduction in the desc-to-map gap.
    plt.subplots_adjust(top=0.755, bottom=0.10, left=0.02, right=0.98)

    plt.savefig(OUT_PNG, dpi=240, bbox_inches="tight", pad_inches=0.08,
                facecolor=fig.get_facecolor())
    print(f"  wrote {OUT_PNG}")


def main():
    if not SBKEY: sys.exit("Set SBKEY")
    print("[1/5] Fetching track...")
    track = fetch_track()
    print(f"  {len(track)} fresh GPS fixes")
    gaps = track["time"].diff().dt.total_seconds() / 3600
    biggest = gaps.idxmax()
    gap_start = track["time"].iloc[biggest - 1].to_pydatetime()
    gap_end = track["time"].iloc[biggest].to_pydatetime()
    last_us_pos = (track["lat"].iloc[biggest - 1], track["lon"].iloc[biggest - 1])
    first_eu_pos = (track["lat"].iloc[biggest], track["lon"].iloc[biggest])
    print(f"  GAP: {gap_start.isoformat()[:19]} → {gap_end.isoformat()[:19]} "
          f"({gaps.iloc[biggest]:.1f} h)")
    print(f"  from {last_us_pos[0]:.2f}, {last_us_pos[1]:.2f} "
          f"to {first_eu_pos[0]:.2f}, {first_eu_pos[1]:.2f}")

    print("[2/5] Fetching backdrop wind...")
    lons, lats, U, V, S = fetch_backdrop_wind()

    print("[3/5] Fetching time-resolved GFS winds (NOAA AWS S3, no rate limits)...")
    flight_start = track["time"].iloc[0].to_pydatetime()
    flight_end = track["time"].iloc[-1].to_pydatetime()
    if flight_start.tzinfo is None: flight_start = flight_start.replace(tzinfo=timezone.utc)
    if flight_end.tzinfo is None: flight_end = flight_end.replace(tzinfo=timezone.utc)
    interp = None
    if _PREDICTOR_AVAILABLE:
        try:
            interp = fetch_gfs_wind_field(
                start_time=flight_start - timedelta(hours=6),
                end_time=flight_end + timedelta(hours=12),
                altitude_m=10000.0,                 # float altitude ≈ 10 km
                lat_min=LAT_MIN, lat_max=LAT_MAX,
                lon_min=LON_MIN, lon_max=LON_MAX,
                cache_dir=Path.home() / ".cache" / "stratolink" / "predictor",
            )
            print("  drift winds mode: gfs-multicycle")
        except Exception as e:
            print(f"  GFS fetch failed ({e}); falling back to Open-Meteo frozen wind")
            interp = None
    else:
        print(f"  predictor module unavailable ({_PREDICTOR_ERR}); using Open-Meteo")
    if interp is None:
        drift = fetch_drift_winds_multilevel(gap_start, gap_end,
                                              backdrop=(lons, lats, U, V, S))
        print(f"  drift winds mode: {drift.get('mode')}")
        interp = make_interpolators(drift)

    print(f"[4/5] Running ensemble ({N_ENSEMBLE} members)...")
    members = run_ensemble(interp, last_us_pos, gap_start, gap_end,
                            first_eu_pos, n=N_ENSEMBLE)
    summary = summarise_ensemble(members, target_pos=first_eu_pos,
                                   start_pos_known=last_us_pos)
    if summary:
        print(f"  best endpoint error: {summary['errs'].min():.0f} km")
        print(f"  median endpoint error: {np.median(summary['errs']):.0f} km")
        print(f"  members < 500 km: {(summary['errs'] < 500).sum()}/{len(members)}")

    print("[5/5] Rendering...")
    plot(track, lons, lats, U, V, S, summary, last_us_pos, first_eu_pos, interp=interp)


if __name__ == "__main__":
    main()
